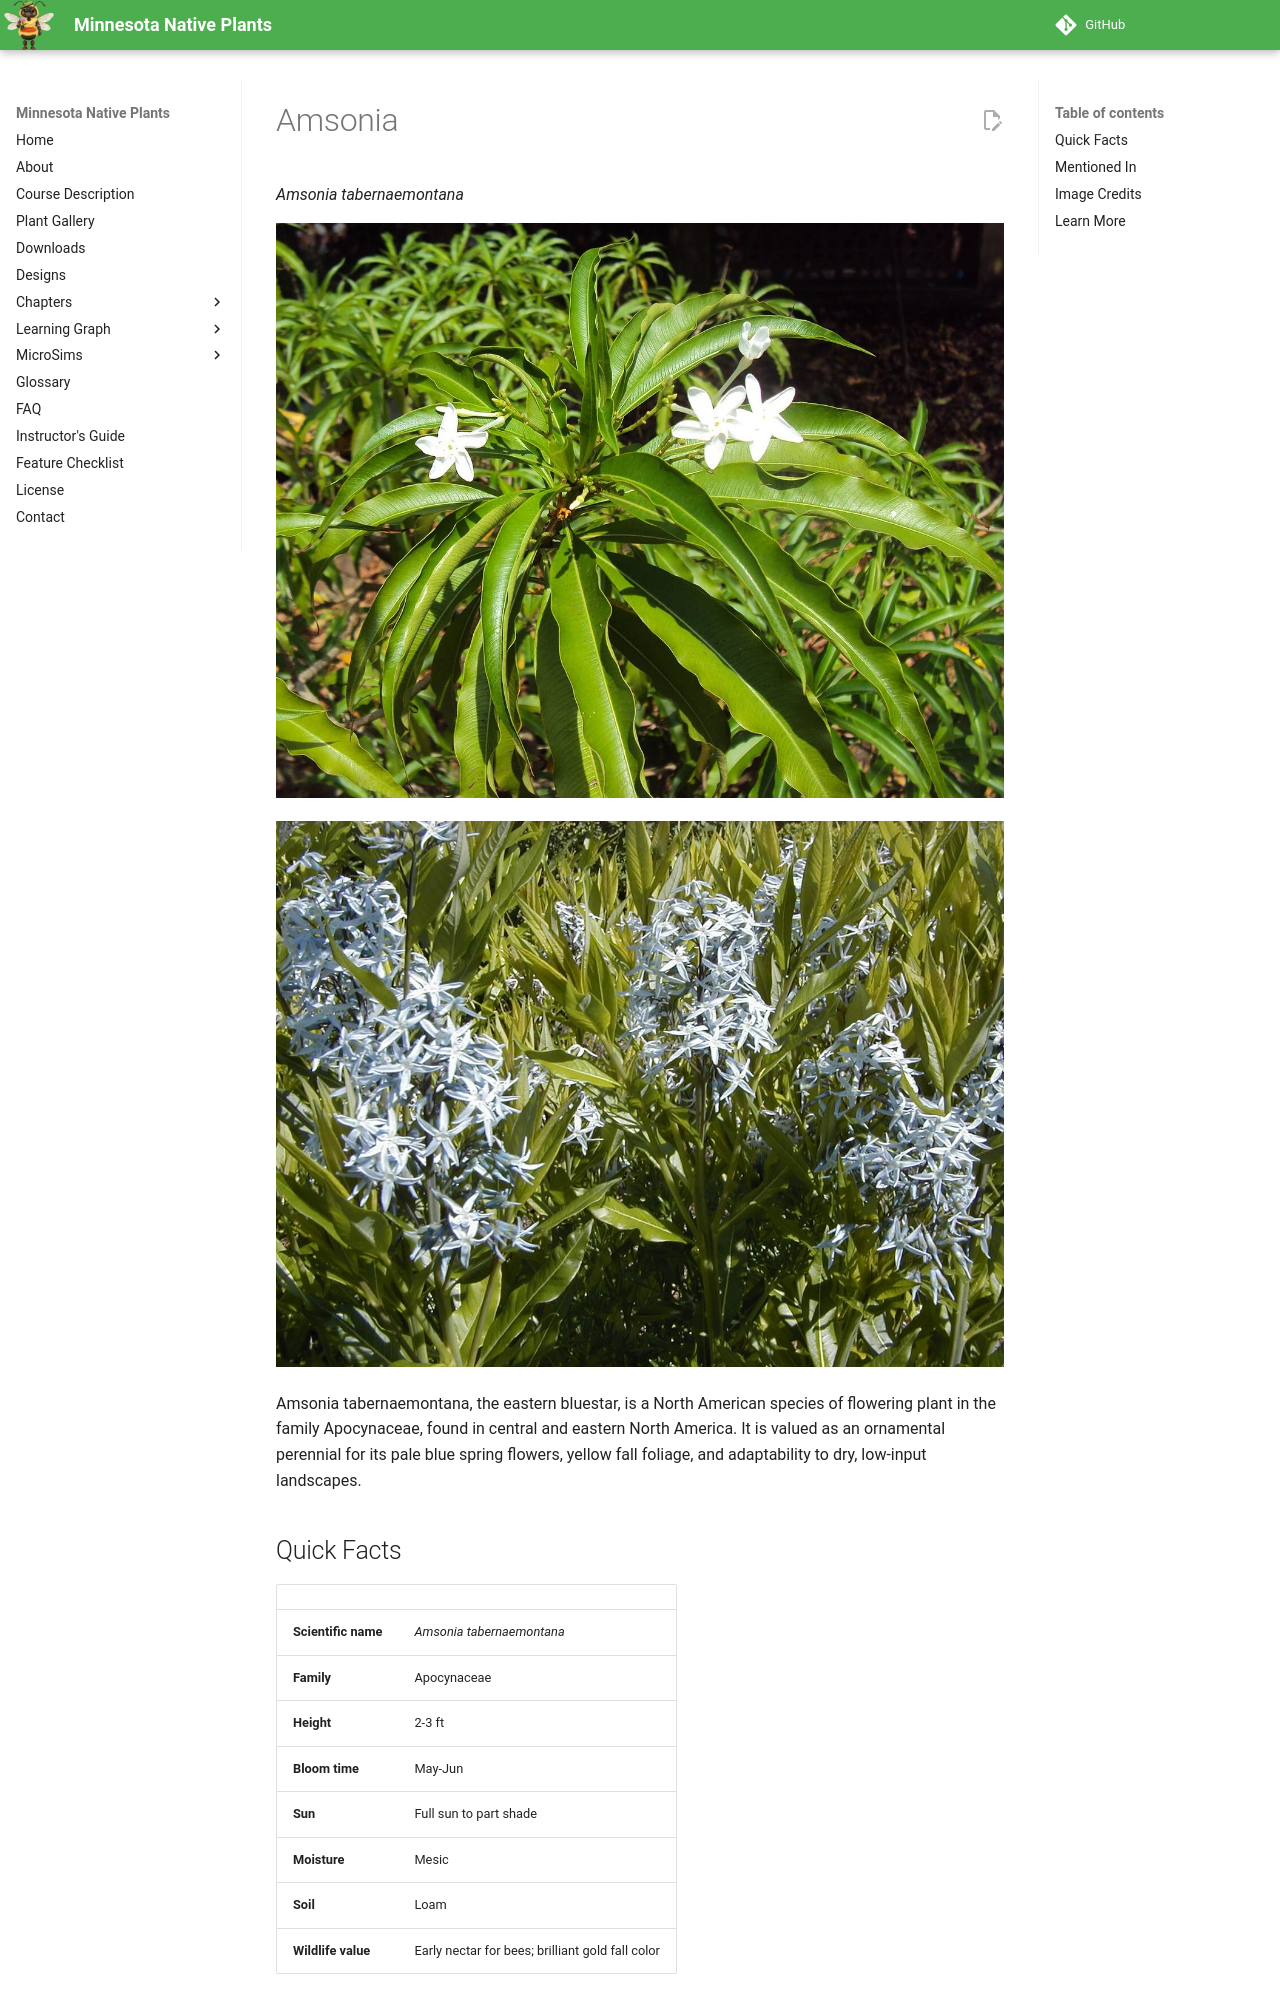

repository: arunbatchu/minnesota-native-plants · page: plants/amsonia/index.html · generator: mkdocs

# Amsonia

*Amsonia tabernaemontana*



![അണലിവേഗം](img/amsonia-1.jpg)

![Amsonia tabernaemontana var. salicifolia. Real Jardín Botánico de Madrid](img/amsonia-2.jpg)

Amsonia tabernaemontana, the eastern bluestar, is a North American species of flowering plant in the family Apocynaceae, found in central and eastern North America.
It is valued as an ornamental perennial for its pale blue spring flowers, yellow fall foliage, and adaptability to dry, low-input landscapes.

## Quick Facts

| | |
|---|---|
| **Scientific name** | *Amsonia tabernaemontana* |
| **Family** | Apocynaceae |
| **Height** | 2-3 ft |
| **Bloom time** | May-Jun |
| **Sun** | Full sun to part shade |
| **Moisture** | Mesic |
| **Soil** | Loam |
| **Wildlife value** | Early nectar for bees; brilliant gold fall color |
